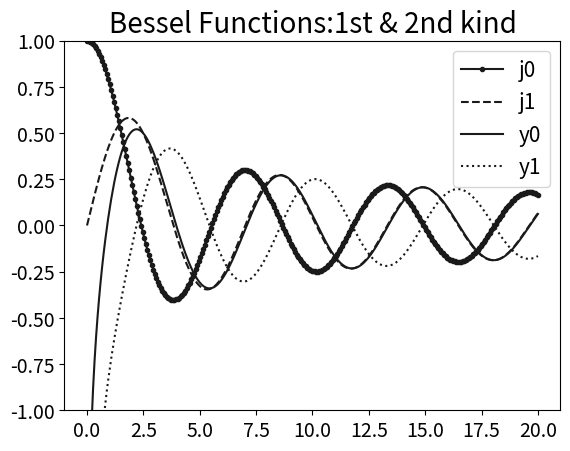

Python code for this plot:
import numpy as np
import scipy.special as s
import matplotlib.pyplot as plt

x=np.linspace(0,20,300)

j0=s.jn(0,x)
j1=s.jn(1,x)
y0=s.yn(0,x)
y1=s.yn(1,x)

plt.plot(x,j0,'.-',label='j0',c='0.1')
plt.plot(x,j1,'--',label='j1',c='0.1')
plt.plot(x,y0,'-',label='y0',c='0.1')
plt.plot(x,y1,':',label='y1',c='0.1')

plt.title('Bessel Functions:1st & 2nd kind' ,size='20')
plt.legend(fontsize=15)
plt.xticks(fontsize=14)
plt.yticks(fontsize=14)
plt.ylim(-1,1)
plt.show()